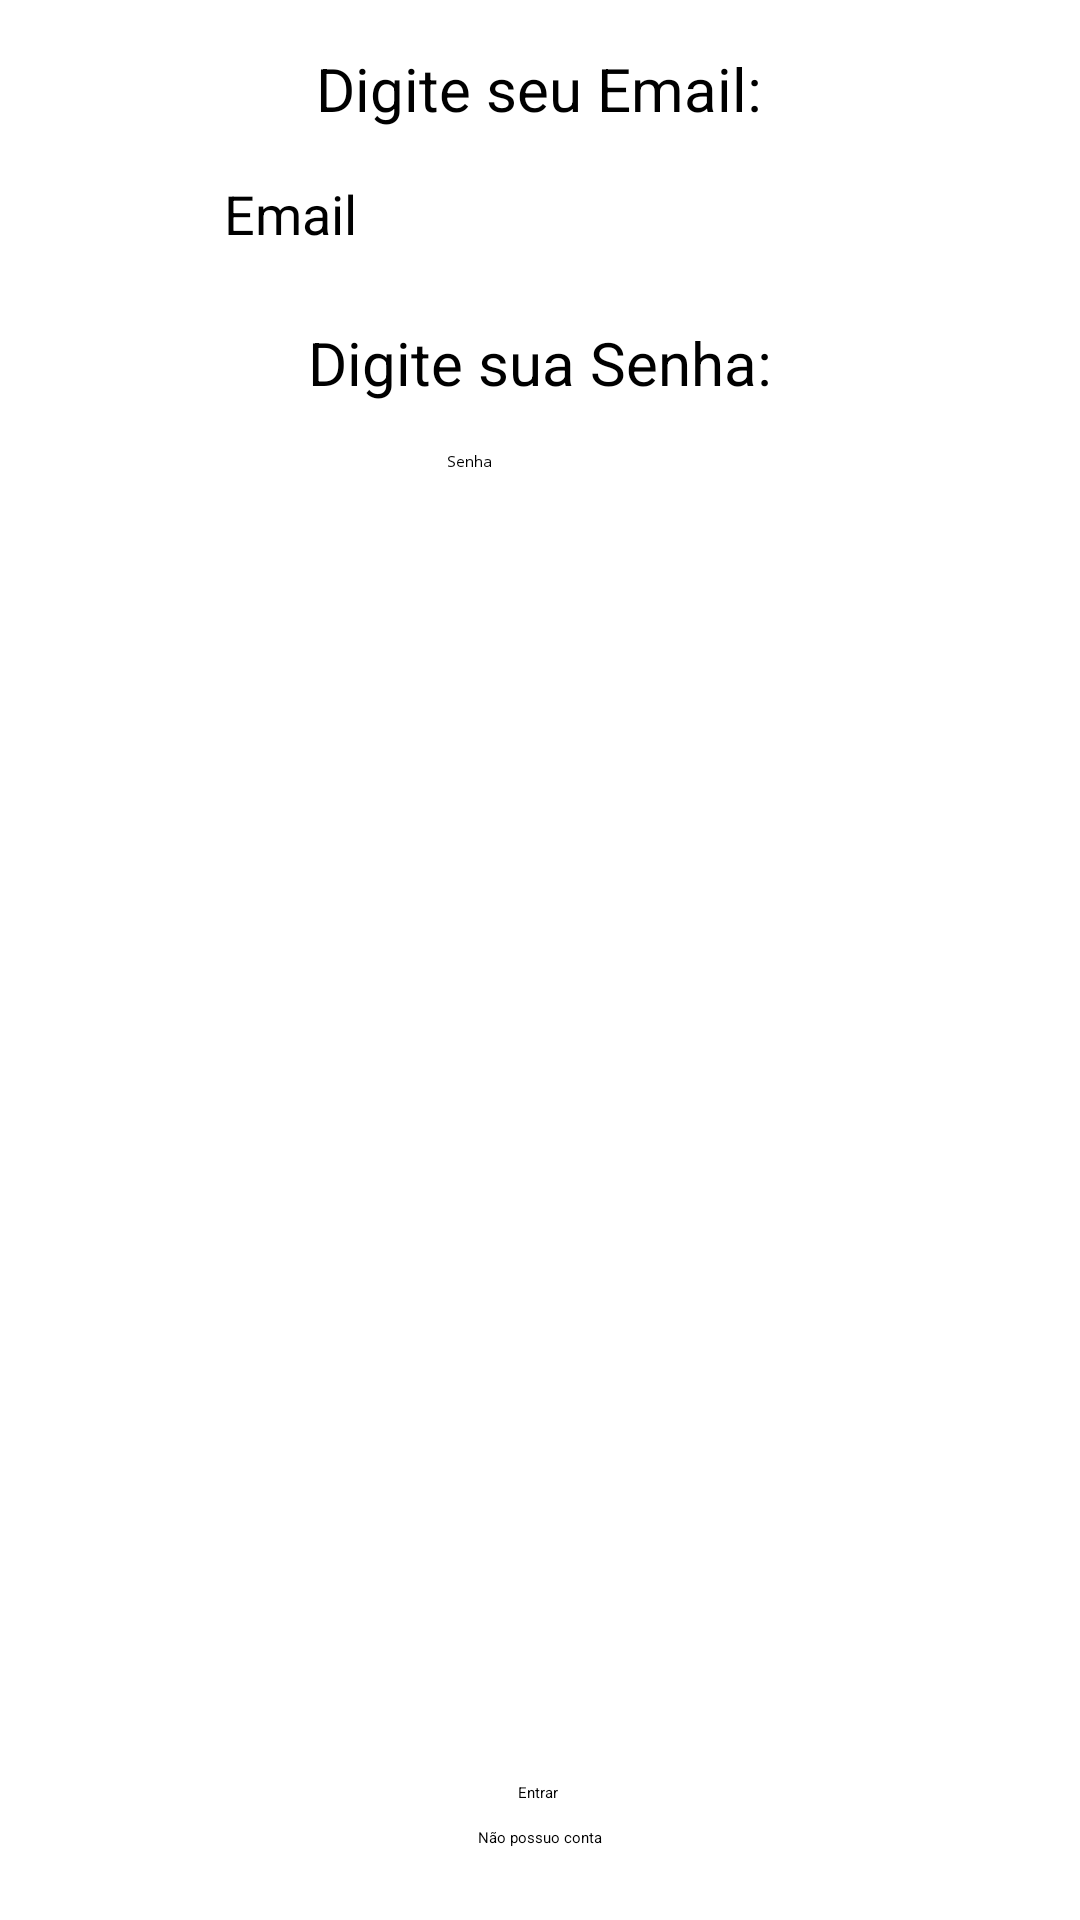

Android layout source for this screen:
<!-- AndroidManifest.xml: application theme Theme.CodeQuest -->
<!-- res/layout/activity_login.xml -->
<?xml version="1.0" encoding="utf-8"?>
<androidx.constraintlayout.widget.ConstraintLayout xmlns:android="http://schemas.android.com/apk/res/android"
    xmlns:app="http://schemas.android.com/apk/res-auto"
    xmlns:tools="http://schemas.android.com/tools"
    android:id="@+id/main"
    android:layout_width="match_parent"
    android:layout_height="match_parent"
    tools:context=".activities.LoginActivity">

    <TextView
        android:id="@+id/tvCadastro6"
        android:layout_width="wrap_content"
        android:layout_height="wrap_content"
        android:layout_marginTop="16dp"
        android:hint="Digite seu Email:"
        android:textSize="20sp"
        app:layout_constraintEnd_toEndOf="parent"
        app:layout_constraintHorizontal_bias="0.498"
        app:layout_constraintStart_toStartOf="parent"
        app:layout_constraintTop_toTopOf="parent" />

    <TextView
        android:id="@+id/tvCadastro"
        android:layout_width="wrap_content"
        android:layout_height="wrap_content"
        android:layout_marginTop="24dp"
        android:hint="Digite sua Senha:"
        android:textSize="20sp"
        app:layout_constraintEnd_toEndOf="parent"
        app:layout_constraintStart_toStartOf="parent"
        app:layout_constraintTop_toBottomOf="@+id/etEmailLogin" />

    <EditText
        android:id="@+id/etSenhaLogin"
        android:layout_width="wrap_content"
        android:layout_height="wrap_content"
        android:layout_marginTop="16dp"
        android:ems="10"
        android:hint="Senha"
        android:inputType="textPassword"
        app:layout_constraintEnd_toEndOf="parent"
        app:layout_constraintHorizontal_bias="0.497"
        app:layout_constraintStart_toStartOf="parent"
        app:layout_constraintTop_toBottomOf="@+id/tvCadastro" />

    <EditText
        android:id="@+id/etEmailLogin"
        android:layout_width="wrap_content"
        android:layout_height="wrap_content"
        android:layout_marginTop="16dp"
        android:ems="10"
        android:hint="Email"
        android:inputType="text|textEmailAddress"
        android:textSize="18sp"
        app:layout_constraintEnd_toEndOf="parent"
        app:layout_constraintHorizontal_bias="0.497"
        app:layout_constraintStart_toStartOf="parent"
        app:layout_constraintTop_toBottomOf="@+id/tvCadastro6" />

    <TextView
        android:id="@+id/tvLinkcadastro_login"
        android:layout_width="wrap_content"
        android:layout_height="wrap_content"
        android:layout_marginBottom="24dp"
        android:text="Não possuo conta"
        app:layout_constraintBottom_toBottomOf="parent"
        app:layout_constraintEnd_toEndOf="parent"
        app:layout_constraintStart_toStartOf="parent" />

    <Button
        android:id="@+id/btnLogin"
        android:layout_width="wrap_content"
        android:layout_height="wrap_content"
        android:layout_marginBottom="8dp"
        android:text="Entrar"
        app:layout_constraintBottom_toTopOf="@+id/tvLinkcadastro_login"
        app:layout_constraintEnd_toEndOf="parent"
        app:layout_constraintHorizontal_bias="0.498"
        app:layout_constraintStart_toStartOf="parent" />
</androidx.constraintlayout.widget.ConstraintLayout>
<!-- resources referenced by this layout -->
<resources>

</resources>
